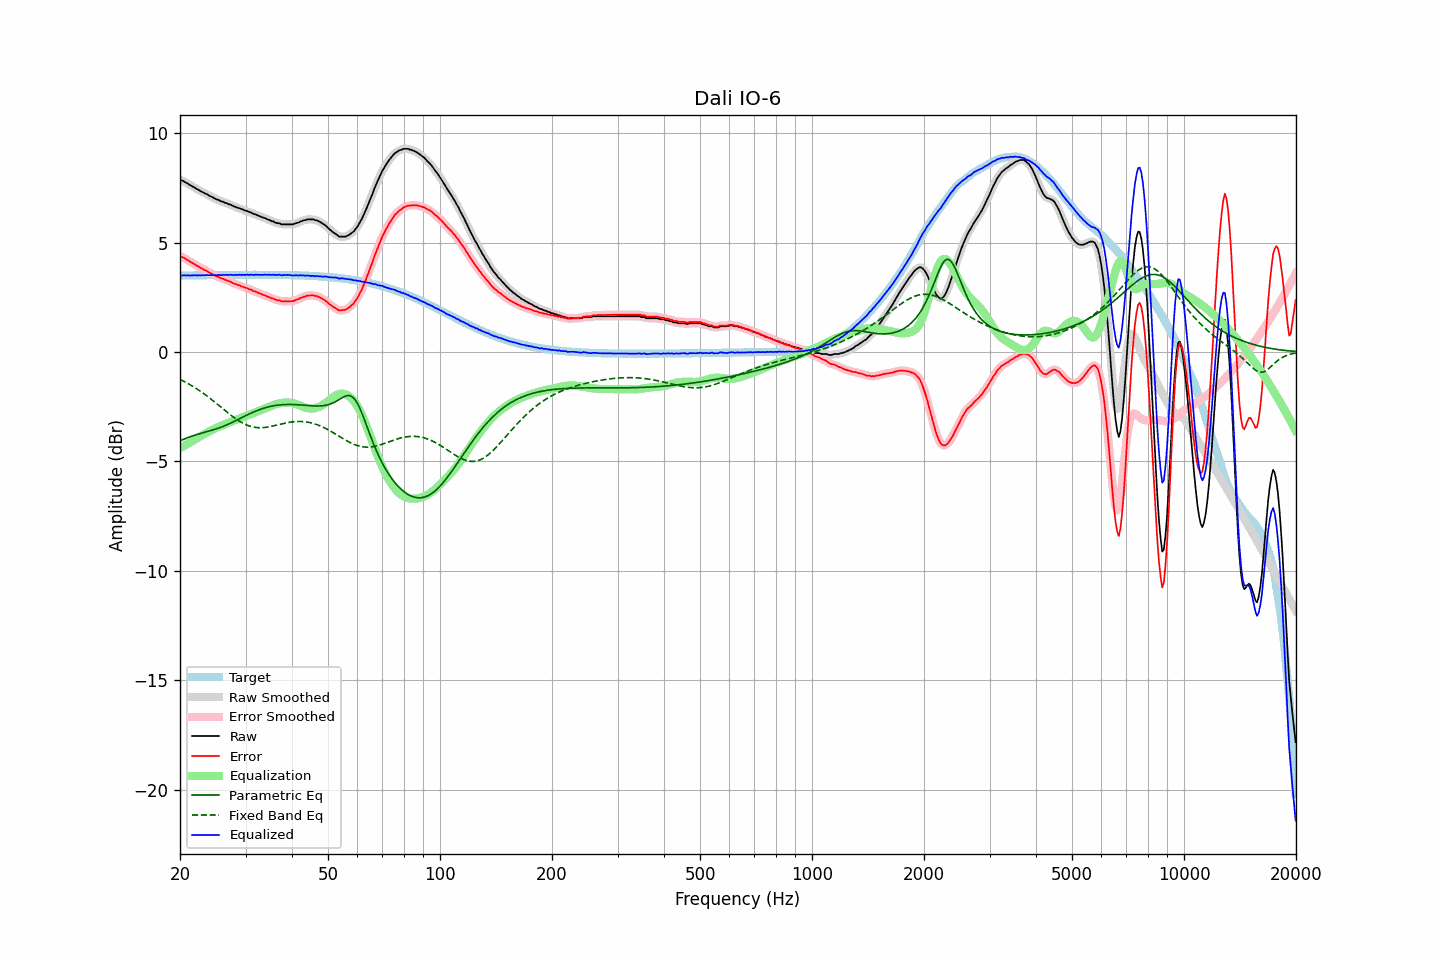

Values plotted in this chart, from the file beside it:
frequency, raw, error, smoothed, error_smoothed, equalization, parametric_eq, fixed_band_eq, equalized_raw, equalized_smoothed, target
20.00, 7.87, 4.38, 7.87, 4.38, -4.39, -4.06, -1.25, 3.48, 3.48, 3.49
20.20, 7.84, 4.35, 7.84, 4.35, -4.35, -4.03, -1.29, 3.49, 3.49, 3.49
20.40, 7.81, 4.32, 7.81, 4.31, -4.31, -4.00, -1.33, 3.50, 3.50, 3.49
20.61, 7.77, 4.28, 7.77, 4.28, -4.27, -3.97, -1.36, 3.50, 3.50, 3.49
20.81, 7.72, 4.23, 7.73, 4.23, -4.23, -3.94, -1.40, 3.49, 3.50, 3.49
21.02, 7.69, 4.19, 7.68, 4.19, -4.18, -3.91, -1.44, 3.51, 3.50, 3.50
21.23, 7.63, 4.13, 7.64, 4.14, -4.14, -3.88, -1.49, 3.49, 3.49, 3.50
21.44, 7.60, 4.10, 7.60, 4.10, -4.10, -3.86, -1.53, 3.50, 3.50, 3.50
21.66, 7.55, 4.05, 7.55, 4.05, -4.05, -3.83, -1.57, 3.50, 3.50, 3.50
21.87, 7.52, 4.02, 7.51, 4.01, -4.01, -3.81, -1.62, 3.51, 3.50, 3.50
22.09, 7.46, 3.96, 7.47, 3.97, -3.97, -3.78, -1.66, 3.49, 3.50, 3.50
22.31, 7.43, 3.93, 7.42, 3.92, -3.92, -3.76, -1.71, 3.51, 3.50, 3.50
22.54, 7.38, 3.88, 7.38, 3.88, -3.88, -3.74, -1.76, 3.50, 3.50, 3.50
22.76, 7.34, 3.84, 7.34, 3.84, -3.84, -3.72, -1.81, 3.50, 3.50, 3.50
22.99, 7.31, 3.80, 7.30, 3.80, -3.80, -3.70, -1.86, 3.51, 3.50, 3.51
23.22, 7.26, 3.75, 7.27, 3.76, -3.76, -3.68, -1.92, 3.50, 3.51, 3.51
23.45, 7.23, 3.72, 7.23, 3.72, -3.72, -3.66, -1.97, 3.51, 3.51, 3.51
23.69, 7.20, 3.69, 7.19, 3.68, -3.68, -3.64, -2.02, 3.52, 3.51, 3.51
23.92, 7.14, 3.63, 7.15, 3.64, -3.64, -3.61, -2.08, 3.50, 3.51, 3.51
24.16, 7.11, 3.60, 7.11, 3.60, -3.60, -3.59, -2.14, 3.51, 3.51, 3.51
24.40, 7.08, 3.57, 7.07, 3.56, -3.56, -3.57, -2.19, 3.52, 3.51, 3.51
24.65, 7.04, 3.53, 7.04, 3.53, -3.53, -3.55, -2.25, 3.51, 3.51, 3.51
24.89, 7.00, 3.49, 7.00, 3.49, -3.49, -3.53, -2.31, 3.51, 3.51, 3.51
25.14, 6.96, 3.45, 6.97, 3.45, -3.46, -3.50, -2.37, 3.50, 3.51, 3.51
25.39, 6.95, 3.43, 6.93, 3.42, -3.42, -3.48, -2.43, 3.53, 3.51, 3.52
25.65, 6.90, 3.38, 6.91, 3.39, -3.39, -3.45, -2.49, 3.51, 3.52, 3.52
25.91, 6.87, 3.35, 6.88, 3.36, -3.36, -3.42, -2.55, 3.51, 3.52, 3.52
26.16, 6.86, 3.34, 6.85, 3.33, -3.33, -3.39, -2.61, 3.53, 3.52, 3.52
26.43, 6.81, 3.29, 6.82, 3.30, -3.30, -3.36, -2.68, 3.51, 3.52, 3.52
26.69, 6.80, 3.28, 6.79, 3.27, -3.27, -3.33, -2.73, 3.53, 3.52, 3.52
26.96, 6.76, 3.24, 6.77, 3.25, -3.24, -3.30, -2.79, 3.52, 3.52, 3.52
27.23, 6.74, 3.22, 6.74, 3.22, -3.21, -3.27, -2.85, 3.53, 3.53, 3.52
27.50, 6.71, 3.19, 6.70, 3.18, -3.18, -3.23, -2.91, 3.53, 3.52, 3.52
27.77, 6.67, 3.15, 6.68, 3.15, -3.15, -3.20, -2.96, 3.52, 3.52, 3.52
28.05, 6.64, 3.12, 6.64, 3.12, -3.12, -3.16, -3.02, 3.52, 3.52, 3.52
28.33, 6.62, 3.10, 6.61, 3.09, -3.09, -3.13, -3.07, 3.53, 3.52, 3.52
28.62, 6.58, 3.06, 6.59, 3.06, -3.07, -3.09, -3.12, 3.52, 3.52, 3.52
28.90, 6.57, 3.05, 6.56, 3.04, -3.04, -3.05, -3.17, 3.53, 3.52, 3.52
29.19, 6.53, 3.01, 6.53, 3.01, -3.01, -3.01, -3.21, 3.52, 3.52, 3.52
29.48, 6.51, 2.98, 6.51, 2.98, -2.98, -2.98, -3.25, 3.53, 3.52, 3.52
29.78, 6.48, 2.96, 6.48, 2.96, -2.96, -2.94, -3.29, 3.52, 3.53, 3.53
30.08, 6.45, 2.92, 6.46, 2.93, -2.93, -2.90, -3.32, 3.52, 3.53, 3.53
30.38, 6.44, 2.91, 6.43, 2.90, -2.90, -2.87, -3.35, 3.54, 3.53, 3.53
30.68, 6.39, 2.86, 6.40, 2.88, -2.87, -2.83, -3.38, 3.52, 3.53, 3.53
30.99, 6.38, 2.85, 6.37, 2.84, -2.84, -2.80, -3.40, 3.54, 3.53, 3.53
31.30, 6.34, 2.81, 6.34, 2.81, -2.81, -2.77, -3.42, 3.53, 3.52, 3.53
31.61, 6.30, 2.77, 6.31, 2.79, -2.78, -2.74, -3.44, 3.52, 3.53, 3.53
31.93, 6.29, 2.76, 6.28, 2.75, -2.75, -2.70, -3.45, 3.54, 3.53, 3.53
32.24, 6.25, 2.72, 6.25, 2.72, -2.72, -2.68, -3.46, 3.53, 3.53, 3.53
32.57, 6.22, 2.69, 6.22, 2.70, -2.69, -2.65, -3.46, 3.53, 3.53, 3.53
32.89, 6.19, 2.66, 6.19, 2.66, -2.66, -2.62, -3.46, 3.53, 3.52, 3.53
33.22, 6.16, 2.63, 6.16, 2.63, -2.63, -2.60, -3.46, 3.52, 3.53, 3.53
33.55, 6.13, 2.60, 6.13, 2.61, -2.61, -2.57, -3.45, 3.52, 3.53, 3.53
33.89, 6.11, 2.58, 6.10, 2.58, -2.58, -2.55, -3.45, 3.53, 3.53, 3.53
34.23, 6.07, 2.54, 6.08, 2.55, -2.55, -2.53, -3.44, 3.52, 3.53, 3.53
34.57, 6.04, 2.51, 6.04, 2.52, -2.52, -2.51, -3.42, 3.52, 3.53, 3.53
34.92, 6.02, 2.50, 6.01, 2.49, -2.49, -2.49, -3.41, 3.53, 3.53, 3.52
35.27, 5.97, 2.45, 5.98, 2.46, -2.46, -2.48, -3.40, 3.51, 3.53, 3.52
35.62, 5.97, 2.45, 5.95, 2.43, -2.43, -2.46, -3.38, 3.54, 3.52, 3.52
35.97, 5.92, 2.40, 5.92, 2.40, -2.40, -2.45, -3.36, 3.52, 3.52, 3.52
... 635 more rows
